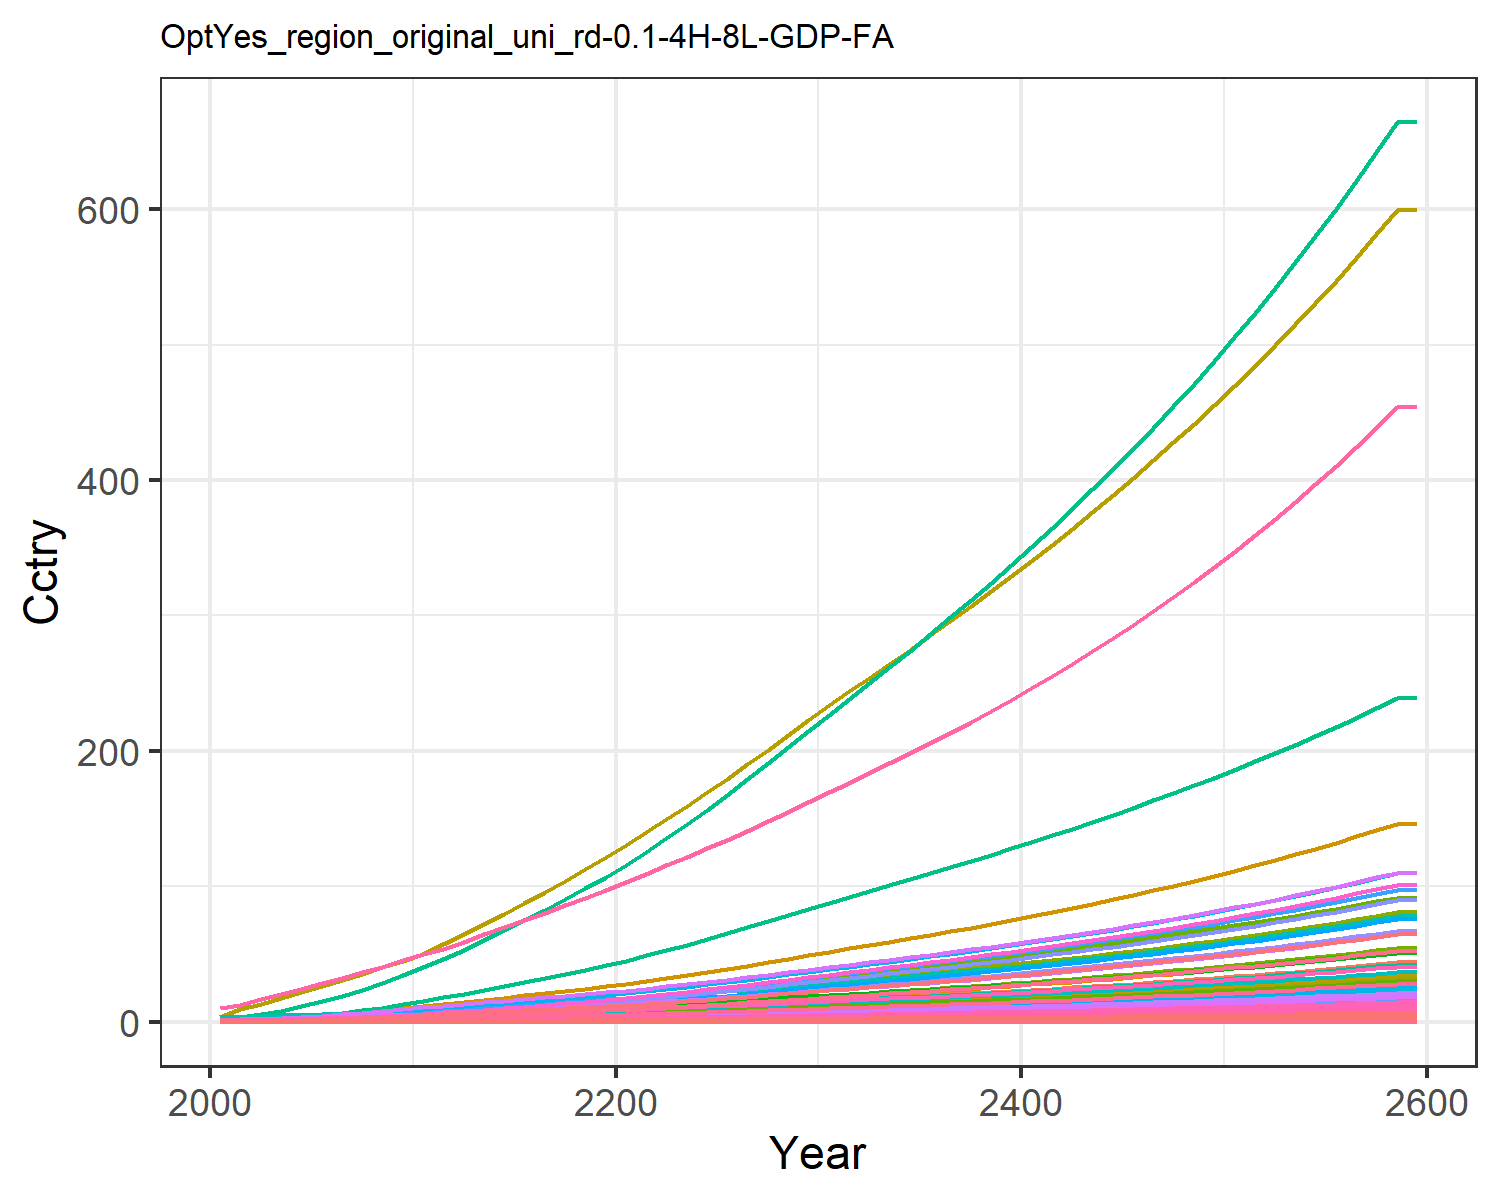

Source data for this figure (header and first rows):
0.014304854411657983, 0.028042516464648597, 0.008174296844170953, 0.27687422563250974, 0.30880338277287567, 0.006262948969163202, 0.6130812811606551, 0.21434851782349587, 0.03797808344464394, 0.0011314075149048085, 0.2535861523147402, 0.003578333661770298, 0.005039524111538957, 0.12862330225441526, 0.032673707653396396, 0.02829845051609841, 0.004022483381000166, 0.010162523070205359, 0.039750057095224, 0.0010658161599353122, 0.02817911131475511, 1.0895079664693732, 0.0017666105151300175, 0.006808150346850285
0.02168, 0.05241, 0.01064, 0.4618, 0.4803, 0.008162, 0.7946, 0.2615, 0.04944, 0.002117, 0.3092, 0.006686, 0.009417, 0.1946, 0.04255, 0.04719, 0.006249, 0.01324, 0.05181, 0.001655, 0.04383, 1.693, 0.002744, 0.0103
0.03657, 0.09473, 0.01508, 0.7096, 0.706, 0.01159, 1.03, 0.334, 0.07008, 0.003828, 0.3947, 0.01207, 0.017, 0.3273, 0.06036, 0.07251, 0.009172, 0.01879, 0.07357, 0.002429, 0.06443, 2.485, 0.004026, 0.01731
0.05705, 0.1574, 0.02003, 1.011, 0.9713, 0.0154, 1.267, 0.4068, 0.09303, 0.006366, 0.4804, 0.02005, 0.02823, 0.5092, 0.08018, 0.1033, 0.0126, 0.02497, 0.09785, 0.003335, 0.08865, 3.415, 0.005528, 0.02692
0.08384, 0.2477, 0.0255, 1.369, 1.263, 0.01964, 1.491, 0.4806, 0.1184, 0.01003, 0.5671, 0.03152, 0.0444, 0.7462, 0.1022, 0.1399, 0.01636, 0.03182, 0.1248, 0.00433, 0.1153, 4.436, 0.007176, 0.03944
0.1145, 0.3547, 0.03129, 1.738, 1.558, 0.02414, 1.69, 0.5505, 0.1454, 0.01438, 0.6491, 0.04511, 0.06355, 1.017, 0.1255, 0.1775, 0.02014, 0.0391, 0.1535, 0.005329, 0.1422, 5.462, 0.008831, 0.05372
0.1488, 0.472, 0.03751, 2.124, 1.866, 0.02898, 1.867, 0.617, 0.1743, 0.01915, 0.7271, 0.06, 0.08453, 1.317, 0.1505, 0.2169, 0.02409, 0.04691, 0.1843, 0.006371, 0.1703, 6.533, 0.01056, 0.06956
0.1888, 0.6138, 0.04411, 2.558, 2.197, 0.03412, 2.041, 0.6837, 0.2049, 0.02493, 0.8051, 0.07798, 0.1099, 1.667, 0.1771, 0.2613, 0.02834, 0.05521, 0.217, 0.007491, 0.2006, 7.686, 0.01242, 0.08803
0.2347, 0.7821, 0.05101, 3.044, 2.551, 0.0395, 2.211, 0.7502, 0.237, 0.03181, 0.883, 0.09935, 0.14, 2.068, 0.2049, 0.3108, 0.03286, 0.06391, 0.2514, 0.008684, 0.2328, 8.914, 0.0144, 0.1092
0.2876, 0.9904, 0.05776, 3.615, 2.923, 0.04478, 2.364, 0.8118, 0.2684, 0.04034, 0.955, 0.1258, 0.1774, 2.529, 0.2321, 0.3692, 0.03763, 0.07242, 0.285, 0.00994, 0.2668, 10.21, 0.01648, 0.1336
0.3427, 1.199, 0.0657, 4.168, 3.322, 0.05097, 2.554, 0.8857, 0.3053, 0.04888, 1.042, 0.1523, 0.2148, 3.009, 0.2641, 0.4256, 0.04274, 0.08242, 0.3245, 0.01129, 0.3033, 11.59, 0.01872, 0.1589
0.4039, 1.383, 0.07506, 4.563, 3.704, 0.05828, 2.772, 0.9678, 0.3489, 0.05648, 1.138, 0.1758, 0.2481, 3.542, 0.3019, 0.466, 0.04763, 0.09422, 0.371, 0.01258, 0.3382, 12.92, 0.02085, 0.1871
0.4632, 1.571, 0.08602, 5.06, 4.168, 0.06682, 3.05, 1.072, 0.3999, 0.06424, 1.26, 0.1998, 0.2821, 4.059, 0.3461, 0.5168, 0.05359, 0.108, 0.4254, 0.01415, 0.3806, 14.53, 0.02346, 0.2144
0.5261, 1.765, 0.09737, 5.547, 4.633, 0.07566, 3.324, 1.175, 0.4527, 0.07227, 1.381, 0.2246, 0.3172, 4.608, 0.3919, 0.5667, 0.05956, 0.1223, 0.4817, 0.01573, 0.4231, 16.15, 0.02607, 0.2435
0.5921, 1.963, 0.1091, 6.032, 5.103, 0.08482, 3.598, 1.278, 0.5076, 0.08049, 1.502, 0.25, 0.3534, 5.185, 0.4393, 0.6164, 0.0656, 0.1371, 0.54, 0.01732, 0.4659, 17.79, 0.02872, 0.2741
0.6602, 2.164, 0.1213, 6.518, 5.576, 0.09428, 3.875, 1.382, 0.5643, 0.08883, 1.624, 0.2758, 0.3901, 5.782, 0.4884, 0.6661, 0.07169, 0.1524, 0.6002, 0.01893, 0.5091, 19.44, 0.03139, 0.3058
0.7306, 2.367, 0.1339, 7.005, 6.055, 0.104, 4.158, 1.488, 0.6228, 0.09725, 1.749, 0.3018, 0.4272, 6.399, 0.539, 0.7161, 0.07788, 0.1682, 0.6623, 0.02057, 0.5529, 21.12, 0.0341, 0.3385
0.8026, 2.569, 0.1467, 7.494, 6.541, 0.114, 4.447, 1.597, 0.683, 0.1057, 1.877, 0.3279, 0.4644, 7.031, 0.5909, 0.7662, 0.08415, 0.1844, 0.7259, 0.02223, 0.5972, 22.82, 0.03685, 0.3722
0.8758, 2.769, 0.1599, 7.982, 7.03, 0.1243, 4.742, 1.708, 0.7446, 0.1141, 2.007, 0.3538, 0.5013, 7.674, 0.6442, 0.8163, 0.09048, 0.201, 0.7911, 0.0239, 0.6419, 24.53, 0.03962, 0.4063
0.9497, 2.967, 0.1734, 8.47, 7.523, 0.1348, 5.043, 1.821, 0.8076, 0.1223, 2.141, 0.3794, 0.5379, 8.323, 0.6985, 0.8662, 0.09684, 0.2179, 0.8577, 0.02558, 0.6869, 26.25, 0.04241, 0.4409
1.029, 3.179, 0.1875, 9.002, 8.054, 0.1457, 5.352, 1.938, 0.8734, 0.1312, 2.279, 0.4068, 0.5771, 9.024, 0.7554, 0.9208, 0.1037, 0.2356, 0.9272, 0.0274, 0.7354, 28.11, 0.04542, 0.4783
1.117, 3.412, 0.2023, 9.597, 8.64, 0.1572, 5.67, 2.059, 0.9427, 0.141, 2.421, 0.437, 0.6203, 9.795, 0.8152, 0.9819, 0.1113, 0.2543, 1, 0.02941, 0.7889, 30.16, 0.04874, 0.5194
1.209, 3.678, 0.2176, 10.22, 9.25, 0.1691, 5.996, 2.184, 1.014, 0.1521, 2.568, 0.4714, 0.6694, 10.6, 0.8769, 1.046, 0.1192, 0.2735, 1.076, 0.03149, 0.8447, 32.3, 0.0522, 0.5623
1.304, 3.956, 0.2333, 10.86, 9.881, 0.1813, 6.329, 2.312, 1.088, 0.1638, 2.719, 0.5075, 0.721, 11.43, 0.9403, 1.111, 0.1273, 0.2933, 1.154, 0.03365, 0.9023, 34.51, 0.05578, 0.6067
1.401, 4.244, 0.2494, 11.52, 10.53, 0.1938, 6.67, 2.443, 1.163, 0.1759, 2.873, 0.5449, 0.7746, 12.28, 1.005, 1.179, 0.1357, 0.3135, 1.233, 0.03587, 0.9617, 36.78, 0.05946, 0.6523
1.502, 4.541, 0.2659, 12.19, 11.2, 0.2066, 7.019, 2.578, 1.24, 0.1884, 3.032, 0.5833, 0.8297, 13.16, 1.072, 1.248, 0.1444, 0.3343, 1.315, 0.03815, 1.023, 39.11, 0.06324, 0.6991
1.604, 4.845, 0.2828, 12.89, 11.89, 0.2198, 7.379, 2.717, 1.319, 0.2013, 3.196, 0.6229, 0.8865, 14.06, 1.14, 1.32, 0.1533, 0.3556, 1.398, 0.04051, 1.085, 41.51, 0.06714, 0.7472
1.71, 5.156, 0.3001, 13.6, 12.59, 0.2333, 7.748, 2.86, 1.4, 0.2144, 3.364, 0.6633, 0.9445, 14.98, 1.21, 1.393, 0.1624, 0.3774, 1.484, 0.04292, 1.15, 43.98, 0.07113, 0.7965
1.817, 5.473, 0.3178, 14.33, 13.31, 0.247, 8.126, 3.007, 1.483, 0.2278, 3.537, 0.7046, 1.004, 15.91, 1.282, 1.468, 0.1717, 0.3997, 1.572, 0.04538, 1.216, 46.5, 0.07523, 0.8467
1.927, 5.796, 0.3359, 15.07, 14.05, 0.2611, 8.515, 3.159, 1.568, 0.2416, 3.715, 0.7467, 1.064, 16.87, 1.355, 1.544, 0.1813, 0.4225, 1.661, 0.04791, 1.283, 49.08, 0.07941, 0.8978
2.035, 6.115, 0.3537, 15.8, 14.78, 0.275, 8.895, 3.307, 1.651, 0.2551, 3.889, 0.7883, 1.124, 17.81, 1.427, 1.619, 0.1906, 0.445, 1.75, 0.05039, 1.35, 51.62, 0.08353, 0.9484
2.141, 6.425, 0.3711, 16.52, 15.48, 0.2886, 9.26, 3.45, 1.733, 0.2684, 4.057, 0.8289, 1.183, 18.73, 1.497, 1.693, 0.1998, 0.4669, 1.836, 0.0528, 1.414, 54.08, 0.08752, 0.9978
2.247, 6.737, 0.3886, 17.24, 16.19, 0.3022, 9.627, 3.593, 1.815, 0.2817, 4.225, 0.8696, 1.241, 19.65, 1.568, 1.767, 0.2089, 0.489, 1.922, 0.05522, 1.479, 56.55, 0.09153, 1.047
2.354, 7.051, 0.4063, 17.97, 16.91, 0.316, 9.998, 3.739, 1.898, 0.2951, 4.396, 0.9108, 1.301, 20.58, 1.64, 1.843, 0.2182, 0.5113, 2.01, 0.05767, 1.544, 59.05, 0.09558, 1.098
2.463, 7.369, 0.4242, 18.72, 17.63, 0.33, 10.38, 3.887, 1.982, 0.3087, 4.57, 0.9524, 1.361, 21.52, 1.713, 1.919, 0.2276, 0.5339, 2.099, 0.06015, 1.611, 61.59, 0.0997, 1.148
2.573, 7.692, 0.4425, 19.48, 18.37, 0.3443, 10.76, 4.038, 2.068, 0.3226, 4.748, 0.9946, 1.422, 22.47, 1.787, 1.997, 0.2371, 0.557, 2.19, 0.06269, 1.678, 64.17, 0.1039, 1.2
2.686, 8.019, 0.4611, 20.25, 19.13, 0.3588, 11.15, 4.192, 2.155, 0.3366, 4.929, 1.038, 1.484, 23.44, 1.862, 2.077, 0.2469, 0.5805, 2.282, 0.06527, 1.747, 66.81, 0.1082, 1.252
2.8, 8.351, 0.48, 21.05, 19.9, 0.3736, 11.56, 4.351, 2.244, 0.3509, 5.115, 1.081, 1.547, 24.43, 1.939, 2.159, 0.2569, 0.6045, 2.377, 0.06791, 1.818, 69.5, 0.1126, 1.306
2.916, 8.69, 0.4994, 21.86, 20.69, 0.3888, 11.97, 4.513, 2.335, 0.3655, 5.306, 1.126, 1.611, 25.43, 2.018, 2.242, 0.2671, 0.629, 2.473, 0.07061, 1.89, 72.26, 0.117, 1.36
3.035, 9.035, 0.5192, 22.69, 21.5, 0.4043, 12.39, 4.68, 2.428, 0.3804, 5.502, 1.171, 1.677, 26.46, 2.098, 2.328, 0.2775, 0.6541, 2.572, 0.07337, 1.964, 75.08, 0.1216, 1.416
3.157, 9.387, 0.5395, 23.54, 22.33, 0.4201, 12.83, 4.851, 2.524, 0.3956, 5.702, 1.217, 1.744, 27.5, 2.181, 2.415, 0.2882, 0.6798, 2.672, 0.0762, 2.04, 77.96, 0.1263, 1.472
3.281, 9.746, 0.5603, 24.41, 23.18, 0.4364, 13.27, 5.026, 2.621, 0.4112, 5.909, 1.265, 1.813, 28.57, 2.265, 2.505, 0.2992, 0.7061, 2.776, 0.0791, 2.117, 80.92, 0.1311, 1.53
3.408, 10.11, 0.5816, 25.31, 24.05, 0.453, 13.73, 5.207, 2.721, 0.4271, 6.121, 1.313, 1.883, 29.66, 2.351, 2.597, 0.3105, 0.733, 2.882, 0.08208, 2.197, 83.96, 0.136, 1.59
3.538, 10.49, 0.6034, 26.23, 24.94, 0.4701, 14.2, 5.393, 2.824, 0.4434, 6.339, 1.363, 1.955, 30.77, 2.44, 2.692, 0.322, 0.7607, 2.99, 0.08514, 2.279, 87.08, 0.1411, 1.65
3.671, 10.87, 0.6258, 27.17, 25.86, 0.4877, 14.68, 5.584, 2.93, 0.4601, 6.563, 1.413, 2.028, 31.92, 2.531, 2.79, 0.3339, 0.7891, 3.102, 0.08828, 2.363, 90.28, 0.1463, 1.712
3.807, 11.27, 0.6489, 28.14, 26.81, 0.5057, 15.17, 5.78, 3.038, 0.4772, 6.794, 1.465, 2.104, 33.08, 2.625, 2.89, 0.3461, 0.8182, 3.216, 0.09151, 2.449, 93.57, 0.1517, 1.776
3.947, 11.67, 0.6725, 29.14, 27.78, 0.5242, 15.68, 5.983, 3.149, 0.4947, 7.032, 1.518, 2.181, 34.28, 2.721, 2.993, 0.3587, 0.8482, 3.334, 0.09483, 2.538, 96.95, 0.1572, 1.842
4.091, 12.08, 0.6968, 30.17, 28.78, 0.5432, 16.21, 6.191, 3.264, 0.5127, 7.276, 1.573, 2.261, 35.51, 2.82, 3.099, 0.3716, 0.879, 3.455, 0.09825, 2.629, 100.4, 0.1628, 1.909
4.238, 12.51, 0.7218, 31.23, 29.8, 0.5628, 16.75, 6.406, 3.381, 0.5312, 7.528, 1.629, 2.342, 36.77, 2.921, 3.208, 0.3849, 0.9106, 3.58, 0.1018, 2.723, 104, 0.1687, 1.978
4.39, 12.94, 0.7475, 32.32, 30.86, 0.5829, 17.3, 6.627, 3.502, 0.5502, 7.788, 1.687, 2.426, 38.07, 3.026, 3.32, 0.3986, 0.9432, 3.708, 0.1054, 2.82, 107.7, 0.1747, 2.048
4.546, 13.39, 0.7739, 33.44, 31.95, 0.6037, 17.87, 6.855, 3.627, 0.5698, 8.056, 1.746, 2.512, 39.4, 3.134, 3.436, 0.4127, 0.9768, 3.84, 0.1091, 2.92, 111.5, 0.1808, 2.121
4.706, 13.85, 0.8012, 34.6, 33.07, 0.625, 18.46, 7.09, 3.756, 0.5899, 8.332, 1.807, 2.601, 40.76, 3.244, 3.555, 0.4272, 1.011, 3.976, 0.1129, 3.023, 115.4, 0.1872, 2.196
4.871, 14.32, 0.8292, 35.79, 34.23, 0.647, 19.06, 7.332, 3.888, 0.6106, 8.616, 1.869, 2.692, 42.17, 3.359, 3.678, 0.4422, 1.047, 4.115, 0.1169, 3.128, 119.4, 0.1938, 2.273
5.04, 14.8, 0.8581, 37.02, 35.42, 0.6697, 19.69, 7.582, 4.024, 0.6318, 8.91, 1.934, 2.786, 43.61, 3.476, 3.805, 0.4576, 1.084, 4.26, 0.121, 3.238, 123.6, 0.2005, 2.352
5.215, 15.3, 0.8879, 38.28, 36.65, 0.6931, 20.33, 7.84, 4.165, 0.6538, 9.212, 2, 2.883, 45.1, 3.598, 3.935, 0.4735, 1.121, 4.408, 0.1252, 3.35, 127.9, 0.2075, 2.434
5.395, 15.81, 0.9186, 39.59, 37.92, 0.7171, 20.99, 8.106, 4.309, 0.6763, 9.524, 2.068, 2.983, 46.62, 3.723, 4.07, 0.4899, 1.16, 4.561, 0.1295, 3.466, 132.3, 0.2147, 2.518
5.58, 16.34, 0.9503, 40.93, 39.23, 0.742, 21.67, 8.38, 4.459, 0.6996, 9.846, 2.139, 3.085, 48.2, 3.852, 4.209, 0.5069, 1.201, 4.719, 0.134, 3.586, 136.8, 0.2221, 2.604
5.771, 16.88, 0.9829, 42.32, 40.58, 0.7676, 22.38, 8.664, 4.613, 0.7236, 10.18, 2.211, 3.191, 49.82, 3.985, 4.352, 0.5243, 1.242, 4.882, 0.1386, 3.709, 141.5, 0.2298, 2.693
5.968, 17.44, 1.017, 43.75, 41.97, 0.794, 23.1, 8.956, 4.772, 0.7483, 10.52, 2.285, 3.3, 51.48, 4.122, 4.5, 0.5423, 1.285, 5.05, 0.1434, 3.837, 146.4, 0.2377, 2.785
5.968, 17.44, 1.017, 43.75, 41.97, 0.794, 23.1, 8.956, 4.772, 0.7483, 10.52, 2.285, 3.3, 51.48, 4.122, 4.5, 0.5423, 1.285, 5.05, 0.1434, 3.837, 146.4, 0.2377, 2.785
